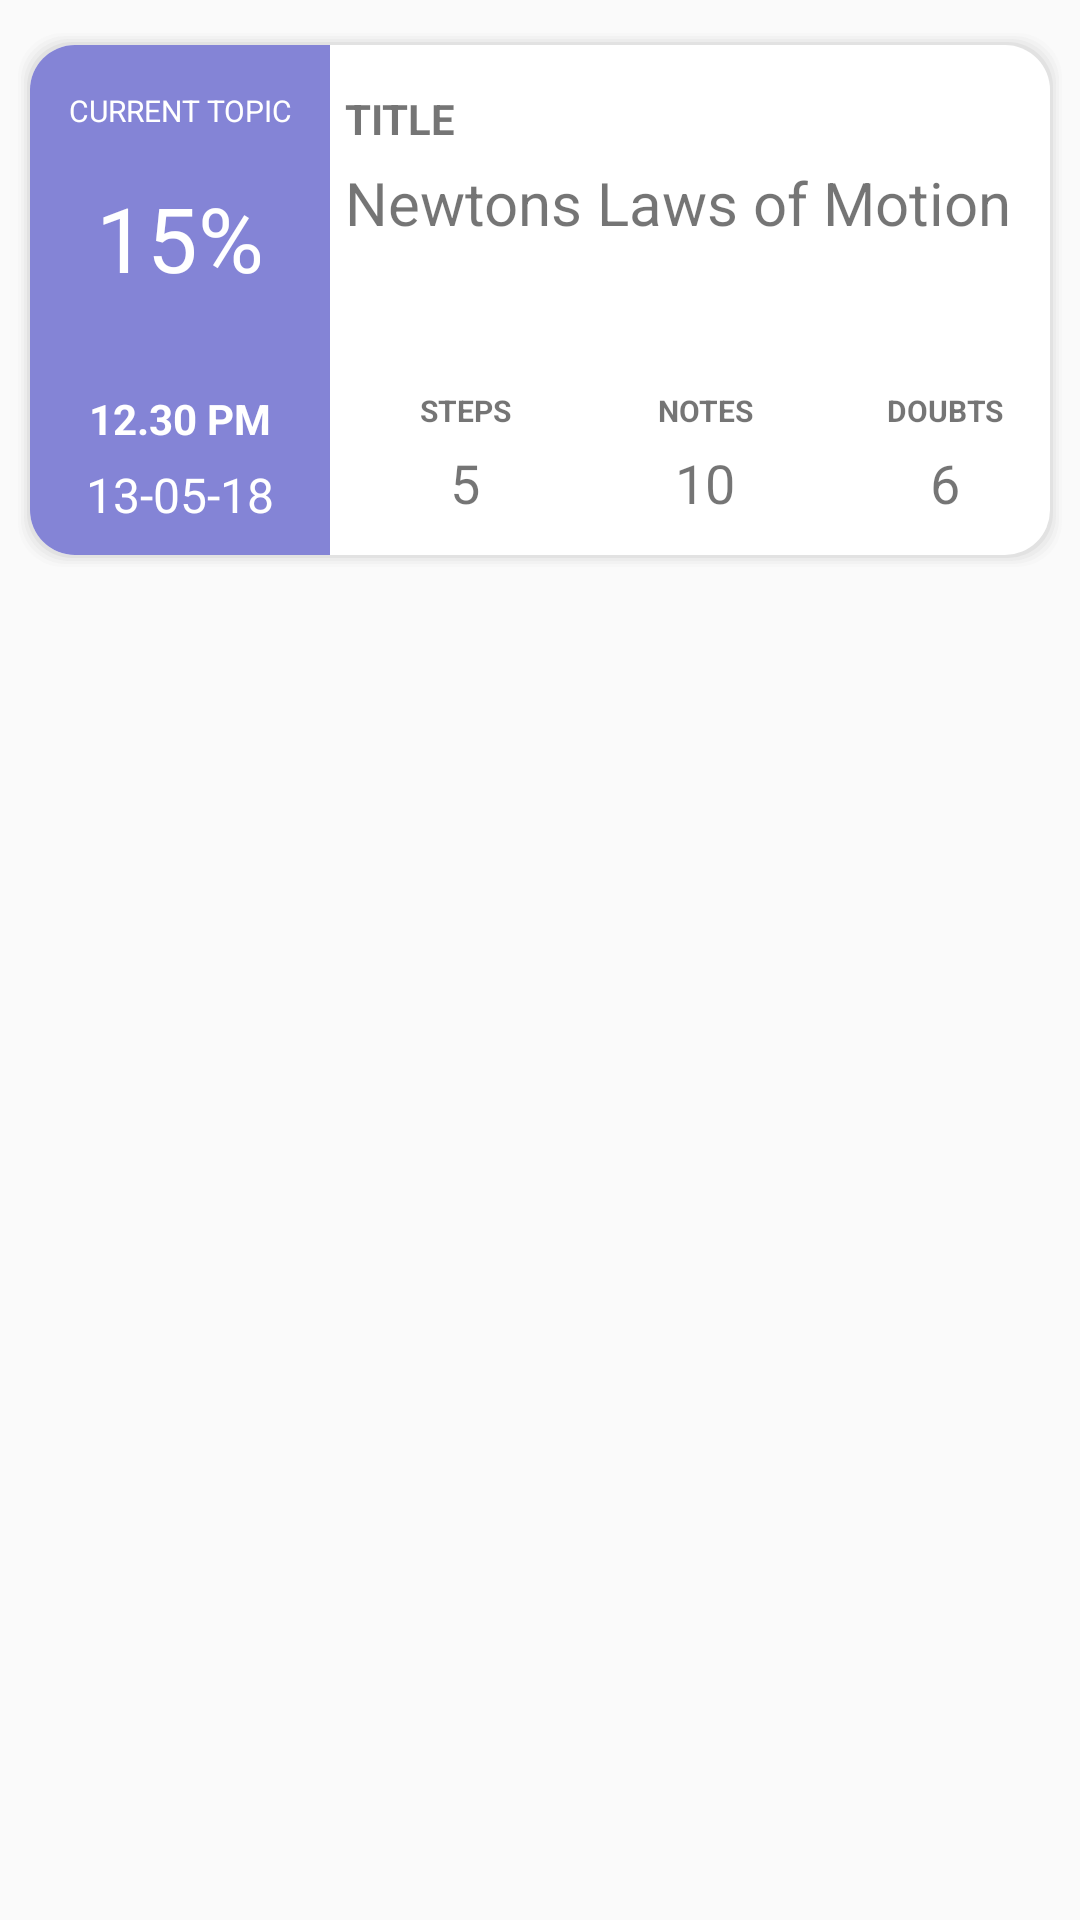

Here is an Android app screen rendered from its layout file. Give the layout XML and the strings, colors and styles it references.
<!-- AndroidManifest.xml: application theme AppTheme -->
<!-- res/layout/topic_list_card.xml -->
<?xml version="1.0" encoding="utf-8"?>
<LinearLayout xmlns:android="http://schemas.android.com/apk/res/android"
    android:orientation="vertical" android:layout_width="match_parent"
    android:layout_height="wrap_content">

    <RelativeLayout
        android:layout_width="match_parent"
        android:layout_height="200dp"
        android:layout_marginBottom="5dp">

        <LinearLayout
            android:layout_width="350dp"
            android:layout_height="180dp"
            android:layout_centerInParent="true"
            android:background="@drawable/border">

            <LinearLayout
                android:layout_width="100dp"
                android:layout_height="match_parent"
                android:background="@drawable/inndercard"
                android:orientation="vertical">

                <LinearLayout
                    android:layout_width="match_parent"
                    android:layout_height="100dp"
                    android:orientation="vertical"
                    android:paddingTop="15dp">

                    <TextView
                        android:layout_width="match_parent"
                        android:layout_height="wrap_content"
                        android:id="@+id/currentTopic"
                        android:text="Current topic"
                        android:textAlignment="center"
                        android:textAllCaps="true"
                        android:textColor="#ffff"
                        android:textSize="10dp" />

                    <RelativeLayout
                        android:layout_width="match_parent"
                        android:layout_height="match_parent">

                        <TextView
                            android:layout_width="match_parent"
                            android:layout_height="wrap_content"
                            android:id="@+id/cardProgress"
                            android:layout_centerInParent="true"
                            android:text="15%"
                            android:textAlignment="center"
                            android:textColor="#ffff"
                            android:textSize="30dp" />

                    </RelativeLayout>


                </LinearLayout>

                <LinearLayout
                    android:layout_width="match_parent"
                    android:layout_height="match_parent"
                    android:orientation="vertical"
                    android:paddingTop="15dp">

                    <TextView
                        android:layout_width="match_parent"
                        android:layout_height="wrap_content"
                        android:layout_marginBottom="5dp"
                        android:text="12.30 PM"
                        android:id="@+id/cardTime"
                        android:textAlignment="center"
                        android:textColor="#ffff"
                        android:textStyle="bold" />

                    <TextView
                        android:layout_width="match_parent"
                        android:layout_height="wrap_content"
                        android:text="13-05-18"
                        android:id="@+id/cardDate"
                        android:textAlignment="center"
                        android:textColor="#ffff"
                        android:textSize="16dp" />


                </LinearLayout>
            </LinearLayout>

            <LinearLayout
                android:layout_width="match_parent"
                android:layout_height="match_parent"
                android:orientation="vertical"
                android:paddingLeft="5dp"
                android:paddingRight="5dp">

                <LinearLayout
                    android:layout_width="match_parent"
                    android:layout_height="100dp"
                    android:orientation="vertical"
                    android:paddingBottom="10dp"
                    android:paddingTop="15dp">

                    <TextView
                        android:layout_width="match_parent"
                        android:layout_height="wrap_content"
                        android:layout_marginBottom="5dp"
                        android:text="Title"
                        android:textAllCaps="true"
                        android:textStyle="bold" />

                    <TextView
                        android:layout_width="wrap_content"
                        android:layout_height="wrap_content"
                        android:text="Newtons Laws of Motion"
                        android:id="@+id/cardTitle"
                        android:textSize="20dp" />

                </LinearLayout>

                <LinearLayout
                    android:layout_width="match_parent"
                    android:layout_height="match_parent"
                    android:orientation="horizontal">

                    <LinearLayout
                        android:layout_width="80dp"
                        android:layout_height="match_parent"
                        android:orientation="vertical"
                        android:paddingTop="15dp">

                        <TextView
                            android:layout_width="match_parent"
                            android:layout_height="wrap_content"
                            android:layout_marginBottom="5dp"
                            android:text="Steps"
                            android:textAlignment="center"
                            android:textAllCaps="true"
                            android:textSize="10dp"
                            android:textStyle="bold" />

                        <TextView
                            android:layout_width="match_parent"
                            android:layout_height="wrap_content"
                            android:text="5"
                            android:id="@+id/cardSteps"
                            android:textAlignment="center"
                            android:textSize="18dp" />

                    </LinearLayout>

                    <LinearLayout
                        android:layout_width="80dp"
                        android:layout_height="match_parent"
                        android:orientation="vertical"
                        android:paddingTop="15dp">

                        <TextView
                            android:layout_width="match_parent"
                            android:layout_height="wrap_content"
                            android:layout_marginBottom="5dp"
                            android:text="Notes"
                            android:textAlignment="center"
                            android:textAllCaps="true"
                            android:textSize="10dp"
                            android:textStyle="bold" />

                        <TextView
                            android:layout_width="match_parent"
                            android:layout_height="wrap_content"
                            android:text="10"
                            android:textAlignment="center"
                            android:id="@+id/cardNotes"
                            android:textSize="18dp" />
                    </LinearLayout>

                    <LinearLayout
                        android:layout_width="80dp"
                        android:layout_height="match_parent"
                        android:orientation="vertical"
                        android:paddingTop="15dp">

                        <TextView
                            android:layout_width="match_parent"
                            android:layout_height="wrap_content"
                            android:layout_marginBottom="5dp"
                            android:text="Doubts"
                            android:textAlignment="center"
                            android:textAllCaps="true"
                            android:textSize="10dp"
                            android:textStyle="bold" />

                        <TextView
                            android:layout_width="match_parent"
                            android:layout_height="wrap_content"
                            android:text="6"
                            android:id="@+id/cardDoubts"
                            android:textAlignment="center"
                            android:textSize="18dp" />
                    </LinearLayout>
                </LinearLayout>

            </LinearLayout>

        </LinearLayout>

    </RelativeLayout>

</LinearLayout>
<!-- resources referenced by this layout -->
<resources>
  <!-- drawable border: vector/xml drawable (drawable, 2881 chars, omitted) -->
  <!-- drawable inndercard (drawable) -->
  <?xml version="1.0" encoding="utf-8"?>
  <shape xmlns:android="http://schemas.android.com/apk/res/android">
          <solid android:color="#8484d6" />
  
          <corners
              android:topLeftRadius="15dp"
              android:topRightRadius="0dp"
              android:bottomLeftRadius="15dp"
              android:bottomRightRadius="0dp"/>
      </shape>
  <style name="AppTheme" parent="Theme.AppCompat.Light.NoActionBar">
          
          <item name="colorPrimary">@color/colorPrimary</item>
          <item name="colorPrimaryDark">@color/colorPrimaryDark</item>
          <item name="colorAccent">@color/colorAccent</item>
      </style>
  <color name="colorPrimary">#8484d6</color>
  <color name="colorPrimaryDark">#8484d6</color>
  <color name="colorAccent">#8BC34A</color>
</resources>
